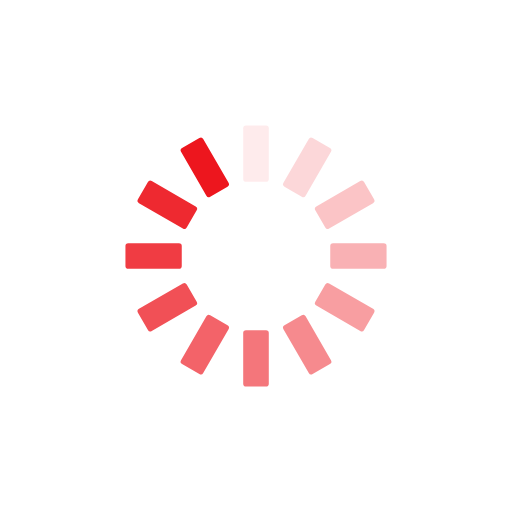
t = 0.00 s
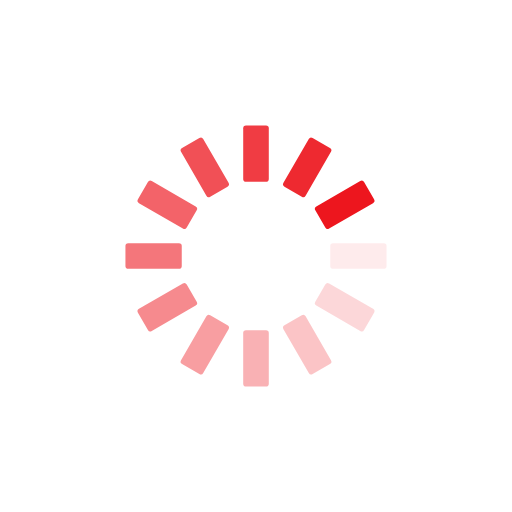
t = 0.25 s
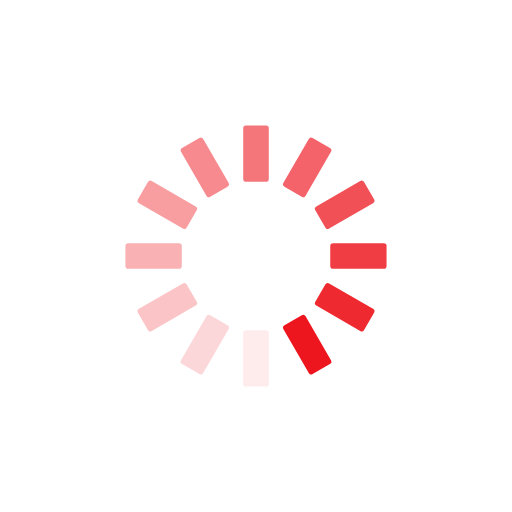
t = 0.50 s
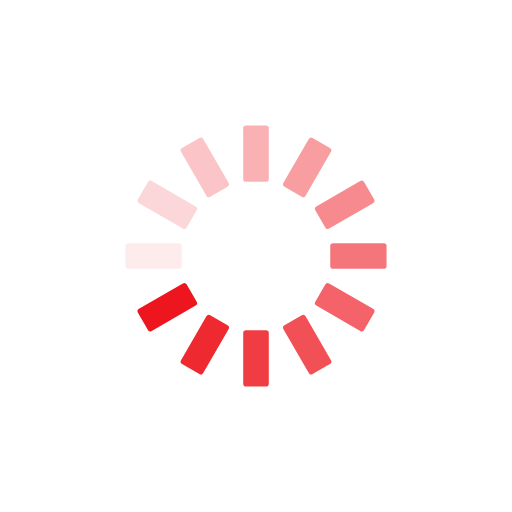
t = 0.75 s

The animated SVG that drew these frames (rendered in a browser with its animation timeline set to each time). Animation: 12 SMIL elements (animate=12); one cycle of 1.00 s, repeats indefinitely.

<?xml version="1.0" encoding="utf-8"?>
<svg xmlns="http://www.w3.org/2000/svg" xmlns:xlink="http://www.w3.org/1999/xlink" style="margin: auto; background: none; display: block; shape-rendering: auto;" width="200px" height="200px" viewBox="0 0 100 100" preserveAspectRatio="xMidYMid">
<g transform="rotate(0 50 50)">
  <rect x="47.5" y="24.5" rx="0.55" ry="0.55" width="5" height="11" fill="#ed161e">
    <animate attributeName="opacity" values="1;0" keyTimes="0;1" dur="1s" begin="-0.9166666666666666s" repeatCount="indefinite"></animate>
  </rect>
</g><g transform="rotate(30 50 50)">
  <rect x="47.5" y="24.5" rx="0.55" ry="0.55" width="5" height="11" fill="#ed161e">
    <animate attributeName="opacity" values="1;0" keyTimes="0;1" dur="1s" begin="-0.8333333333333334s" repeatCount="indefinite"></animate>
  </rect>
</g><g transform="rotate(60 50 50)">
  <rect x="47.5" y="24.5" rx="0.55" ry="0.55" width="5" height="11" fill="#ed161e">
    <animate attributeName="opacity" values="1;0" keyTimes="0;1" dur="1s" begin="-0.75s" repeatCount="indefinite"></animate>
  </rect>
</g><g transform="rotate(90 50 50)">
  <rect x="47.5" y="24.5" rx="0.55" ry="0.55" width="5" height="11" fill="#ed161e">
    <animate attributeName="opacity" values="1;0" keyTimes="0;1" dur="1s" begin="-0.6666666666666666s" repeatCount="indefinite"></animate>
  </rect>
</g><g transform="rotate(120 50 50)">
  <rect x="47.5" y="24.5" rx="0.55" ry="0.55" width="5" height="11" fill="#ed161e">
    <animate attributeName="opacity" values="1;0" keyTimes="0;1" dur="1s" begin="-0.5833333333333334s" repeatCount="indefinite"></animate>
  </rect>
</g><g transform="rotate(150 50 50)">
  <rect x="47.5" y="24.5" rx="0.55" ry="0.55" width="5" height="11" fill="#ed161e">
    <animate attributeName="opacity" values="1;0" keyTimes="0;1" dur="1s" begin="-0.5s" repeatCount="indefinite"></animate>
  </rect>
</g><g transform="rotate(180 50 50)">
  <rect x="47.5" y="24.5" rx="0.55" ry="0.55" width="5" height="11" fill="#ed161e">
    <animate attributeName="opacity" values="1;0" keyTimes="0;1" dur="1s" begin="-0.4166666666666667s" repeatCount="indefinite"></animate>
  </rect>
</g><g transform="rotate(210 50 50)">
  <rect x="47.5" y="24.5" rx="0.55" ry="0.55" width="5" height="11" fill="#ed161e">
    <animate attributeName="opacity" values="1;0" keyTimes="0;1" dur="1s" begin="-0.3333333333333333s" repeatCount="indefinite"></animate>
  </rect>
</g><g transform="rotate(240 50 50)">
  <rect x="47.5" y="24.5" rx="0.55" ry="0.55" width="5" height="11" fill="#ed161e">
    <animate attributeName="opacity" values="1;0" keyTimes="0;1" dur="1s" begin="-0.25s" repeatCount="indefinite"></animate>
  </rect>
</g><g transform="rotate(270 50 50)">
  <rect x="47.5" y="24.5" rx="0.55" ry="0.55" width="5" height="11" fill="#ed161e">
    <animate attributeName="opacity" values="1;0" keyTimes="0;1" dur="1s" begin="-0.16666666666666666s" repeatCount="indefinite"></animate>
  </rect>
</g><g transform="rotate(300 50 50)">
  <rect x="47.5" y="24.5" rx="0.55" ry="0.55" width="5" height="11" fill="#ed161e">
    <animate attributeName="opacity" values="1;0" keyTimes="0;1" dur="1s" begin="-0.08333333333333333s" repeatCount="indefinite"></animate>
  </rect>
</g><g transform="rotate(330 50 50)">
  <rect x="47.5" y="24.5" rx="0.55" ry="0.55" width="5" height="11" fill="#ed161e">
    <animate attributeName="opacity" values="1;0" keyTimes="0;1" dur="1s" begin="0s" repeatCount="indefinite"></animate>
  </rect>
</g>
<!-- [ldio] generated by https://loading.io/ --></svg>
